Run: headless pygame with SDL's dummy video driver; simulated clock (each Clock.tick advances the game by its frame time, no real sleeping); random seed 0; keys injected as events and as key.get_pressed() state; mouse plan: one left click at the window centre at the start of phase 2, then a move to the lower-right quarter at the start of phase 3.
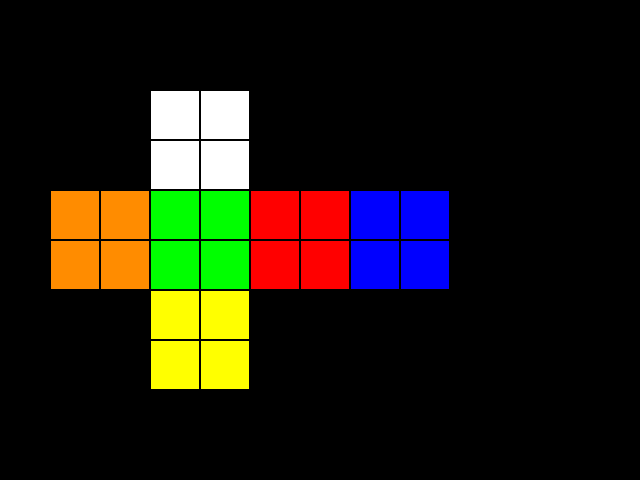
Frame 1 of 4 · flips 1–60 · no input
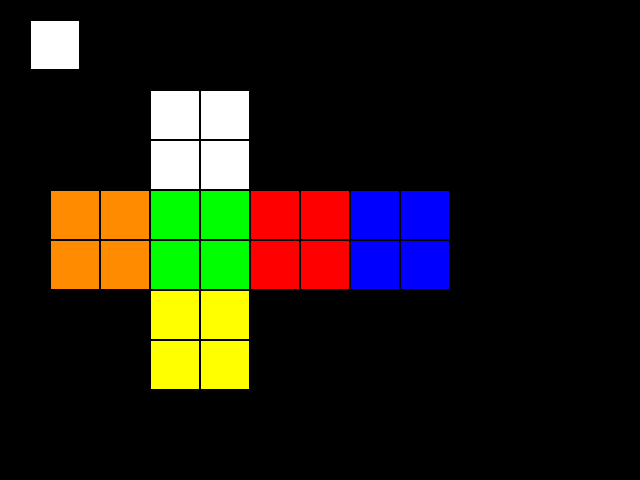
Frame 2 of 4 · flips 61–180 · clicked the window centre · tapped SPACE, RETURN · held RIGHT (→), D
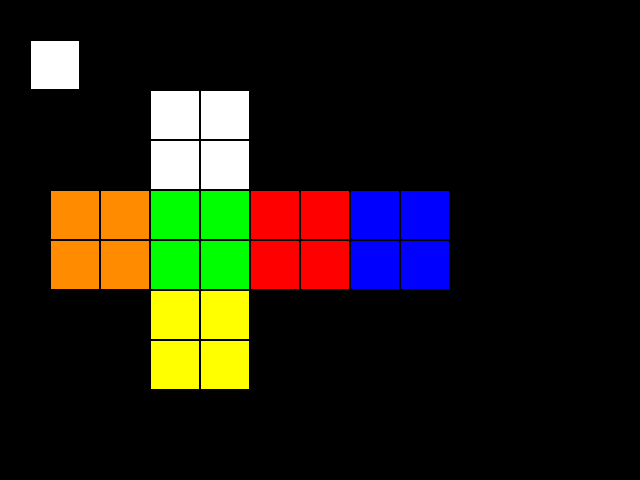
Frame 3 of 4 · flips 181–300 · moved the mouse to the lower-right quarter · held DOWN (↓), S
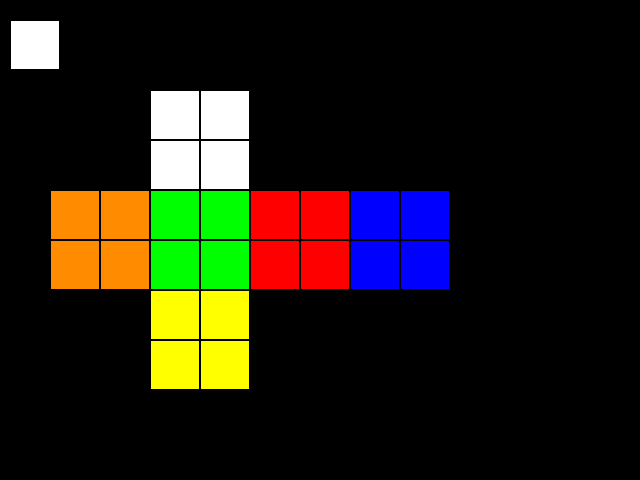
Frame 4 of 4 · flips 301–420 · held LEFT (←), A, UP (↑), W

The pygame program that drew these frames:

# Importieren der Pygame-Bibliothek
import pygame
from random import*


# initialisieren von pygame
pygame.init()

#farben definieren
ORANGE  = ( 255, 140, 0)
ROT     = ( 255, 0, 0)
GRUEN   = ( 0, 255, 0)
SCHWARZ = ( 0, 0, 0)
WEISS   = ( 255, 255, 255)
GELB    = (255,255,0)
BLAU    = (0,0,255)

# Fenster öffnen
screen = pygame.display.set_mode((640, 480))

# Titel für Fensterkopf
pygame.display.set_caption("Unser erstes Pygame-Spiel")

# solange die Variable True ist, soll das Spiel laufen
spielaktiv = True

# Bildschirm Aktualisierungen einstellen
clock = pygame.time.Clock()

# Spielfeld färben
colors = [WEISS, ORANGE, GRUEN, ROT, BLAU, GELB]
screen.fill(SCHWARZ)
origin_X = 10
origin_Y = 20
playerColor = SCHWARZ

pos       = [[[150, 90],[400,190],[50, 190]],
             [[200, 90],[300,190],[350,190]],
             [[200,140],[200,190],[250,190]],
             [[150,140],[100,190],[150,190]],
             [[100,240],[150,240],[150,290]],
             [[200,290],[200,240],[250,240]],
             [[200,340],[300,240],[350,240]],
             [[50, 240],[400,240],[150,340]]]

# Schleife Hauptprogramm
while spielaktiv:
    randomnr = randint(0,5)
    color = colors[randomnr]

    def rCube():
        def outline():
            pygame.draw.rect(screen, SCHWARZ, [150, 90, 50, 50],1)
            pygame.draw.rect(screen, SCHWARZ, [200, 90, 50, 50],1)  
            pygame.draw.rect(screen, SCHWARZ, [200, 140, 50, 50],1)            
            pygame.draw.rect(screen, SCHWARZ, [150, 140, 50, 50],1)
            pygame.draw.rect(screen, SCHWARZ, [50, 190, 50, 50],1)            
            pygame.draw.rect(screen, SCHWARZ, [50, 240, 50, 50],1)            
            pygame.draw.rect(screen, SCHWARZ, [100, 190, 50, 50],1)            
            pygame.draw.rect(screen, SCHWARZ, [100, 240, 50, 50],1)
            pygame.draw.rect(screen, SCHWARZ, [150, 190, 50, 50],1)
            pygame.draw.rect(screen, SCHWARZ, [150, 240, 50, 50],1)            
            pygame.draw.rect(screen, SCHWARZ, [200, 190, 50, 50],1)            
            pygame.draw.rect(screen, SCHWARZ, [200, 240, 50, 50],1)
            pygame.draw.rect(screen, SCHWARZ, [250, 190, 50, 50],1)            
            pygame.draw.rect(screen, SCHWARZ, [250, 240, 50, 50],1)            
            pygame.draw.rect(screen, SCHWARZ, [300, 190, 50, 50],1)            
            pygame.draw.rect(screen, SCHWARZ, [300, 240, 50, 50],1)
            pygame.draw.rect(screen, SCHWARZ, [350, 190, 50, 50],1)            
            pygame.draw.rect(screen, SCHWARZ, [350, 240, 50, 50],1)            
            pygame.draw.rect(screen, SCHWARZ, [400, 190, 50, 50],1)            
            pygame.draw.rect(screen, SCHWARZ, [400, 240, 50, 50],1)
            pygame.draw.rect(screen, SCHWARZ, [150, 290, 50, 50],1)
            pygame.draw.rect(screen, SCHWARZ, [150, 340, 50, 50],1)
            pygame.draw.rect(screen, SCHWARZ, [200, 290, 50, 50],1)            
            pygame.draw.rect(screen, SCHWARZ, [200, 340, 50, 50],1)
        
        def piece0():
            pygame.draw.rect(screen, colors[0], [pos[0][0][0], pos[0][0][1], 50, 50])
            pygame.draw.rect(screen, colors[4], [pos[0][1][0], pos[0][1][1], 50, 50])
            pygame.draw.rect(screen, colors[1], [pos[0][2][0], pos[0][2][1], 50, 50])

        def piece1():
            pygame.draw.rect(screen, colors[0], [pos[1][0][0], pos[1][0][1], 50, 50])
            pygame.draw.rect(screen, colors[3], [pos[1][1][0], pos[1][1][1], 50, 50])
            pygame.draw.rect(screen, colors[4], [pos[1][2][0], pos[1][2][1], 50, 50])

        def piece2():
            pygame.draw.rect(screen, colors[0], [pos[2][0][0], pos[2][0][1], 50, 50])
            pygame.draw.rect(screen, colors[2], [pos[2][1][0], pos[2][1][1], 50, 50])
            pygame.draw.rect(screen, colors[3], [pos[2][2][0], pos[2][2][1], 50, 50])

        def piece3():
            pygame.draw.rect(screen, colors[0], [pos[3][0][0], pos[3][0][1], 50, 50])
            pygame.draw.rect(screen, colors[1], [pos[3][1][0], pos[3][1][1], 50, 50])
            pygame.draw.rect(screen, colors[2], [pos[3][2][0], pos[3][2][1], 50, 50])

        def piece4():
            pygame.draw.rect(screen, colors[1], [pos[4][0][0], pos[4][0][1], 50, 50])
            pygame.draw.rect(screen, colors[2], [pos[4][1][0], pos[4][1][1], 50, 50])
            pygame.draw.rect(screen, colors[5], [pos[4][2][0], pos[4][2][1], 50, 50])

        def piece5():
            pygame.draw.rect(screen, colors[5], [pos[5][0][0], pos[5][0][1], 50, 50])
            pygame.draw.rect(screen, colors[2], [pos[5][1][0], pos[5][1][1], 50, 50])
            pygame.draw.rect(screen, colors[3], [pos[5][2][0], pos[5][2][1], 50, 50])
            
        def piece6():
            pygame.draw.rect(screen, colors[5], [pos[6][0][0], pos[6][0][1], 50, 50])
            pygame.draw.rect(screen, colors[3], [pos[6][1][0], pos[6][1][1], 50, 50])
            pygame.draw.rect(screen, colors[4], [pos[6][2][0], pos[6][2][1], 50, 50])
           
        def piece7():
            pygame.draw.rect(screen, colors[1], [pos[7][0][0], pos[7][0][1], 50, 50])
            pygame.draw.rect(screen, colors[4], [pos[7][1][0], pos[7][1][1], 50, 50])
            pygame.draw.rect(screen, colors[5], [pos[7][2][0], pos[7][2][1], 50, 50])

        
        
        #piece0()
        #piece1()
        #piece2()
        #piece3()
        #piece4()
        #piece5()
        #piece6()
        #piece7()
        outline()

    class Cube:
        def __init__(self, pos, colors):
            self.pos = pos
            self.colors = colors

        def startup(self):
            pygame.draw.rect(screen, colors[self.colors[0]], [self.pos[0][0], self.pos[0][1], 50, 50])
            pygame.draw.rect(screen, colors[self.colors[1]], [self.pos[1][0], self.pos[1][1], 50, 50])
            pygame.draw.rect(screen, colors[self.colors[2]], [self.pos[2][0], self.pos[2][1], 50, 50])
        
    def move(posX, posY,  rota):
        if posX == 50:
            if posY == 190:
                if rota == 'U':
                    print('success')


    # Überprüfen, ob Nutzer eine Aktion durchgeführt hat
    for event in pygame.event.get():
        if event.type == pygame.QUIT:
            spielaktiv = False
            print("Spieler hat Quit-Button angeklickt")
        elif event.type == pygame.KEYDOWN:
            # Taste für Spieler 1
            if event.key == pygame.K_RIGHT:
                print("Spieler hat Pfeiltaste rechts gedrückt")
                origin_X = origin_X + 10
            elif event.key == pygame.K_LEFT:
                print("Spieler hat Pfeiltaste links gedrückt")
                origin_X = origin_X - 10
            elif event.key == pygame.K_UP:
                print("Spieler hat Pfeiltaste hoch gedrückt")
                origin_Y = origin_Y -10
            elif event.key == pygame.K_DOWN:
                print("Spieler hat Pfeiltaste runter gedrückt")
                origin_Y = origin_Y +10
            elif event.key == pygame.K_SPACE:
                print("Spieler hat Leertaste gedrückt")
                playerColor = color
            elif event.key == pygame.K_u:
                print('Spieler bewegt U')
                move(50, 190, 'U')


            # Taste für Spieler 2
            elif event.key == pygame.K_w:
                print("Spieler hat Taste w gedrückt")
                origin_Y = origin_Y -10
            elif event.key == pygame.K_a:
                print("Spieler hat Taste a gedrückt")
                origin_X = origin_X - 10
            elif event.key == pygame.K_s:
                print("Spieler hat Taste s gedrückt")
                origin_Y = origin_Y +10
            elif event.key == pygame.K_d:
                print("Spieler hat Taste d gedrückt")
                origin_X = origin_X + 10

        elif event.type == pygame.MOUSEBUTTONDOWN:
            print("Spieler hast Maus angeklickt")
            playerColor = color

    # Spiellogik hier integrieren

    # Spielfeld/figuren zeichnen
    screen.fill(SCHWARZ)
    def player():
        pygame.draw.rect(screen, playerColor, [origin_X, origin_Y, 50, 50])
        pygame.draw.rect(screen, SCHWARZ, [origin_X, origin_Y, 50, 50],1)
    player()
    
    Cube
    pieces = [[0,4,1],[0,3,4],[0,2,3],[0,1,2],[5,1,2],[5,2,3],[5,3,4],[5,4,1]]
    cubicle0 = Cube([[150, 90],[400,190],[50, 190]],[0,4,1])
    cubicle1 = Cube([[200, 90],[300,190],[350,190]],[0,3,4])
    cubicle2 = Cube([[200,140],[200,190],[250,190]],[0,2,3])
    cubicle3 = Cube([[150,140],[100,190],[150,190]],[0,1,2])
    cubicle4 = Cube([[100,240],[150,240],[150,290]],[1,2,5])
    cubicle5 = Cube([[200,290],[200,240],[250,240]],[5,2,3])
    cubicle6 = Cube([[200,340],[300,240],[350,240]],[5,3,4])
    cubicle7 = Cube([[50, 240],[400,240],[150,340]],[1,4,5])

    cubicle0.startup()
    cubicle1.startup()
    cubicle2.startup()
    cubicle3.startup()
    cubicle4.startup()
    cubicle5.startup()
    cubicle6.startup()
    cubicle7.startup()
    rCube()
    # Fenster aktualisieren
    pygame.display.flip()

    # Refresh-Zeiten festlegen
    clock.tick(60)

pygame.quit()
